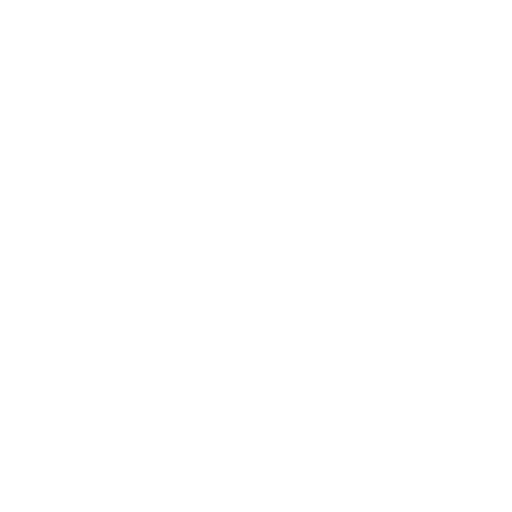
t = 0.00 s
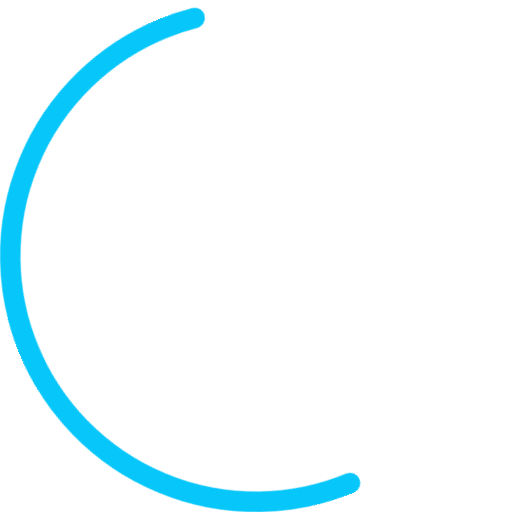
t = 0.35 s
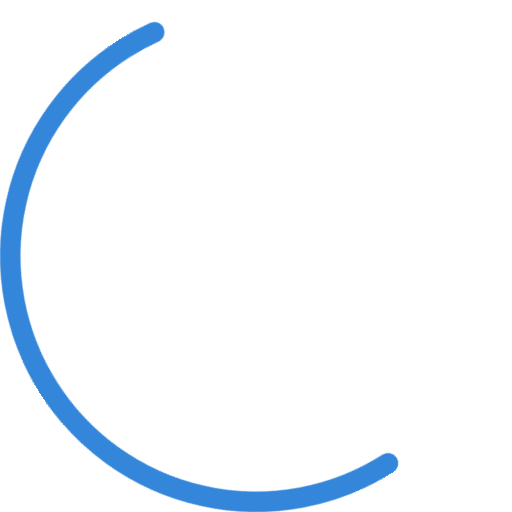
t = 1.05 s
t = 1.40 s: frame unchanged from t = 0.00 s, image omitted
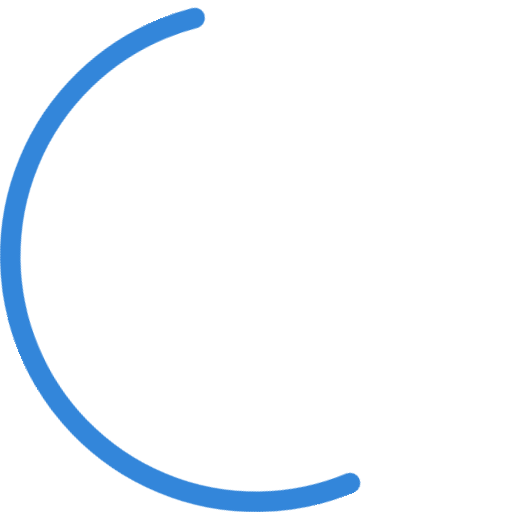
t = 1.75 s
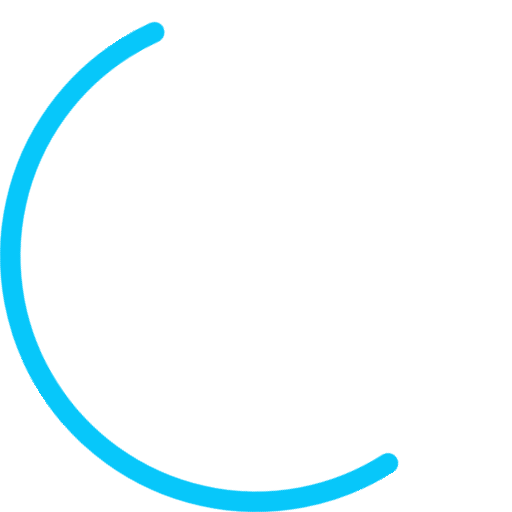
t = 2.45 s

The animated SVG that drew these frames (rendered in a browser with its animation timeline set to each time). Animation: 4 CSS @keyframes rules; one cycle of 2.80 s, repeats indefinitely.

<svg id="loader" viewBox="0 0 50 50" xmlns="http://www.w3.org/2000/svg">
<defs>
<style>
.path {
  stroke-dasharray: 210;
  stroke-dashoffset: 0;
  -webkit-transform-origin: center;
  transform-origin: center;
  -webkit-animation: dash 1.4s ease-in-out infinite, colors 2.8s ease-in-out infinite;
  animation: dash 1.4s ease-in-out infinite, colors 2.8s ease-in-out infinite;
}
@-webkit-keyframes colors {
  0% {stroke: #00d2ff;}
  50% {stroke: #3a7bd5;}
  100% {stroke: #00d2ff;}
}
@keyframes colors {
  0% {stroke: #00d2ff;}
  50% {stroke: #3a7bd5;}
  100% {stroke: #00d2ff;}
}
@-webkit-keyframes dash {
  0% {stroke-dashoffset: 210;}
  50% {
    stroke-dashoffset: 52.5;
    -webkit-transform: rotate(135deg);
    transform: rotate(135deg);
  }
  100% {
    stroke-dashoffset: 210;
    -webkit-transform: rotate(700deg);
    transform: rotate(700deg);
  }
}
@keyframes dash {
  0% {stroke-dashoffset: 210;}
  50% {
    stroke-dashoffset: 52.5;
    -webkit-transform: rotate(135deg);
    transform: rotate(135deg);
  }
  100% {
    stroke-dashoffset: 210;
    -webkit-transform: rotate(700deg);
    transform: rotate(700deg);
  }
}
</style>
</defs>
   <circle class="path" fill="none" stroke-width="2" stroke-linecap="round" cx="25" cy="25" r="24"></circle>
</svg>
